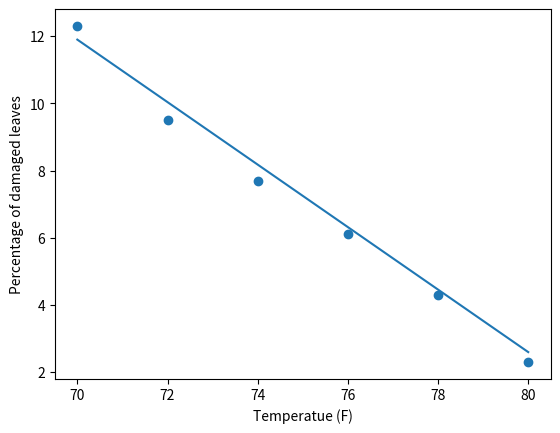

The script that saved this image:
import numpy as np
import matplotlib.pyplot as plt

t = [70, 72, 74, 76, 78, 80]
per = [12.3, 9.5, 7.7, 6.1, 4.3, 2.3]
y = []

#x = np.arange(30, 150, 1)
for i in t:
    yval = -0.93 * i + 77
    y.append(yval)

plt.scatter(t, per)
plt.xlabel('Temperatue (F)')
plt.ylabel('Percentage of damaged leaves')
plt.plot(t, y)
plt.show()
